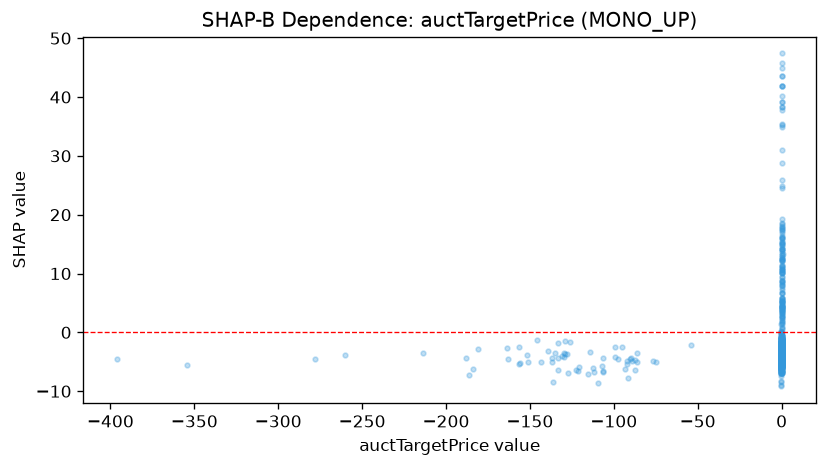

The data file committed next to this chart (first rows):
feature_value, shap_value
-0.06179, -5.688
0.04606, -4.253
-0.1327, -5.179
-0.1392, -3.592
-0.06553, -5.614
-89.88, -4.39
-0.06019, -4.922
0.06368, -2.42
-0.1304, -5.876
-0.05793, -5.007
0.03693, -4.687
-0.1729, -8.295
-0.05939, -4.868
-0.1051, -3.209
0.04427, -5.143
-0.1113, -4.132
0.04394, -4.339
-129.3, -3.66
0.01073, -5.679
-89.01, -4.887
0.006853, -5.414
-0.0877, -6.036
0.07095, -2.706
-0.06654, -5.172
0.07982, 4.103
0.1607, 17.37
-0.07943, -5.041
-0.1341, -4.618
0.1068, 35.39
0.04899, -4.251
-0.06073, -5.297
-0.1185, -4.736
0.06599, -1.705
0.07827, 1.904
0.1713, 40.23
-0.1602, -5.802
-0.08817, -5.356
0.1953, 38.3
-0.07267, -4.213
-0.2178, -5.613
-0.06452, -4.152
-0.07686, -5.514
-0.06206, -5.455
-0.0968, -4.94
-0.2209, -6.304
-0.09069, -2.491
-0.08796, -5.291
0.05857, -3.782
-0.226, -6.395
-0.1174, -1.561
0.05205, -1.39
0.134, 8.306
0.08522, 4.262
-0.1593, -3.113
0.08903, 2.439
0.0477, -3.656
0.0624, -4.668
-0.06364, -4.955
0.1113, 16.01
-0.1029, -1.86
... 937 more rows
